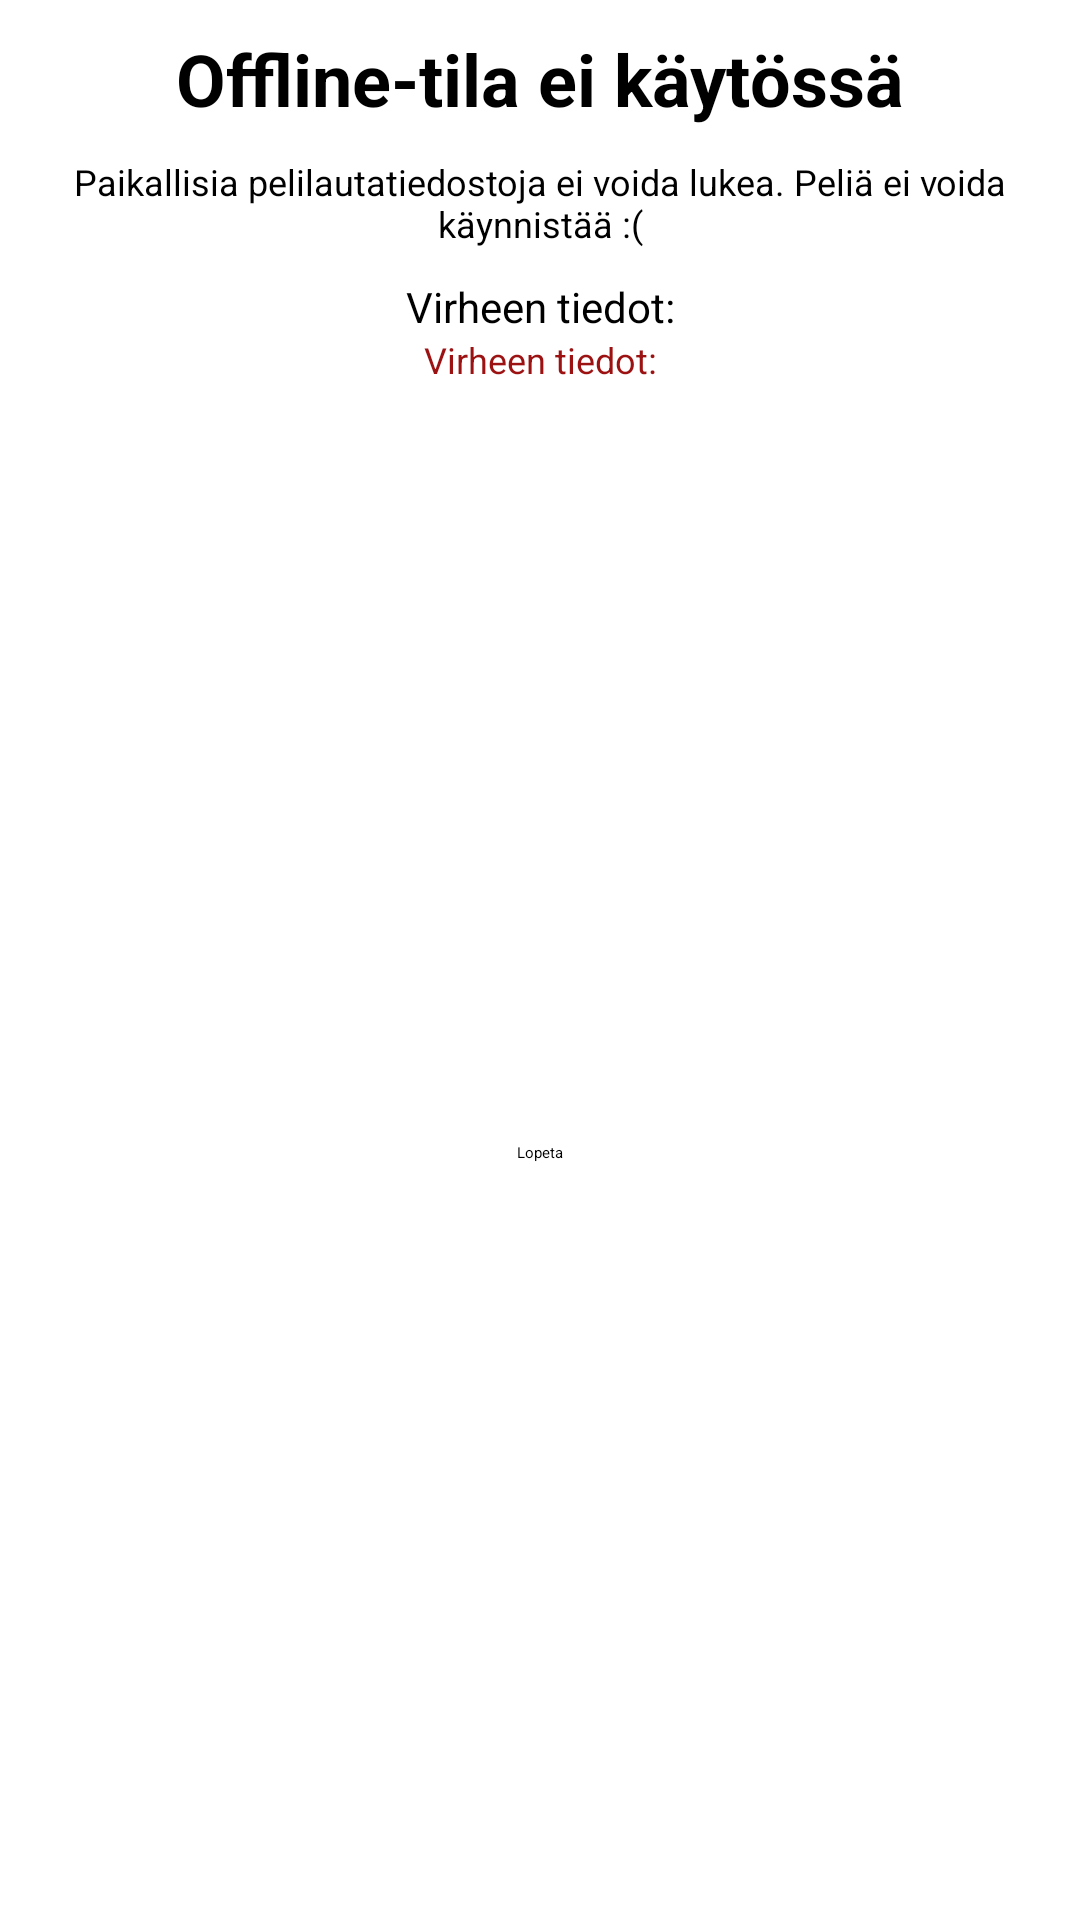

Produce the Android XML layout that renders to this screen, including the resource entries it uses.
<!-- AndroidManifest.xml: application theme Theme.Wordgame -->
<!-- res/layout/game_unavailable_popup.xml -->
<?xml version="1.0" encoding="utf-8"?>
<androidx.constraintlayout.widget.ConstraintLayout xmlns:android="http://schemas.android.com/apk/res/android"
    xmlns:app="http://schemas.android.com/apk/res-auto"
    android:layout_width="wrap_content"
    android:layout_height="wrap_content"
    android:background="@drawable/rounder_corner"
    >
        <TextView
            android:id="@+id/unrecoverablePopupHeader"
            android:layout_width="wrap_content"
            android:layout_height="wrap_content"
            android:layout_marginTop="10dp"
            android:layout_marginStart="10dp"
            android:layout_marginEnd="10dp"
            android:textColor="@color/black"
            android:textSize="24sp"
            android:textStyle="bold"
            android:text="@string/unrecoverable_error_popup_header"
            app:layout_constraintEnd_toEndOf="parent"
            app:layout_constraintStart_toStartOf="parent"
            app:layout_constraintTop_toTopOf="parent" />

        <TextView
            android:id="@+id/unrecoverablePopupContent"
            android:layout_width="wrap_content"
            android:layout_height="wrap_content"
            android:text="@string/unrecoverable_error_popup_content"
            android:layout_marginTop="10dp"
            android:layout_marginStart="5dp"
            android:layout_marginEnd="5dp"
            android:paddingHorizontal="5dp"
            android:textColor="@color/black"
            android:textSize="12sp"
            android:textAlignment="center"
            app:layout_constraintTop_toBottomOf="@+id/unrecoverablePopupHeader"
            app:layout_constraintEnd_toEndOf="parent"
            app:layout_constraintStart_toStartOf="parent" />

        <TextView
            android:id="@+id/gameUnavailablePopupErrorHeader"
            android:layout_width="wrap_content"
            android:layout_height="wrap_content"
            android:layout_marginTop="10dp"
            android:layout_marginStart="5dp"
            android:layout_marginEnd="5dp"
            android:textSize="14sp"
            android:textAlignment="center"
            android:textColor="@color/black"
            app:layout_constraintTop_toBottomOf="@+id/unrecoverablePopupContent"
            android:text="@string/network_error_popup_error_message"
            app:layout_constraintEnd_toEndOf="parent"
            app:layout_constraintStart_toStartOf="parent" />

        <TextView
            android:id="@+id/unrecoverablePopupErrorMessage"
            android:layout_width="wrap_content"
            android:layout_height="wrap_content"
            android:layout_marginStart="5dp"
            android:layout_marginEnd="5dp"
            android:textAlignment="center"
            android:textSize="12sp"
            android:textColor="@color/error_red"
            app:layout_constraintTop_toBottomOf="@+id/gameUnavailablePopupErrorHeader"
            android:text="@string/network_error_popup_error_message"
            app:layout_constraintEnd_toEndOf="parent"
            app:layout_constraintStart_toStartOf="parent" />

        <Button
            android:id="@+id/unrecoverablePopupReturnButton"
            android:layout_width="wrap_content"
            android:layout_height="wrap_content"
            android:layout_marginVertical="10dp"
            app:layout_constraintBottom_toBottomOf="parent"
            app:layout_constraintTop_toBottomOf="@id/unrecoverablePopupErrorMessage"
            app:layout_constraintEnd_toEndOf="parent"
            android:text="@string/general_exit"
            app:layout_constraintStart_toStartOf="parent" />

</androidx.constraintlayout.widget.ConstraintLayout>
<!-- resources referenced by this layout -->
<resources>
  <color name="black">#FF000000</color>
  <color name="error_red">#9C1111</color>
  <string name="general_exit">Lopeta</string>
  <string name="network_error_popup_error_message">Virheen tiedot:</string>
  <string name="unrecoverable_error_popup_content">Paikallisia pelilautatiedostoja ei voida lukea.
          Peliä ei voida käynnistää :(</string>
  <string name="unrecoverable_error_popup_header">Offline-tila ei käytössä</string>
</resources>
